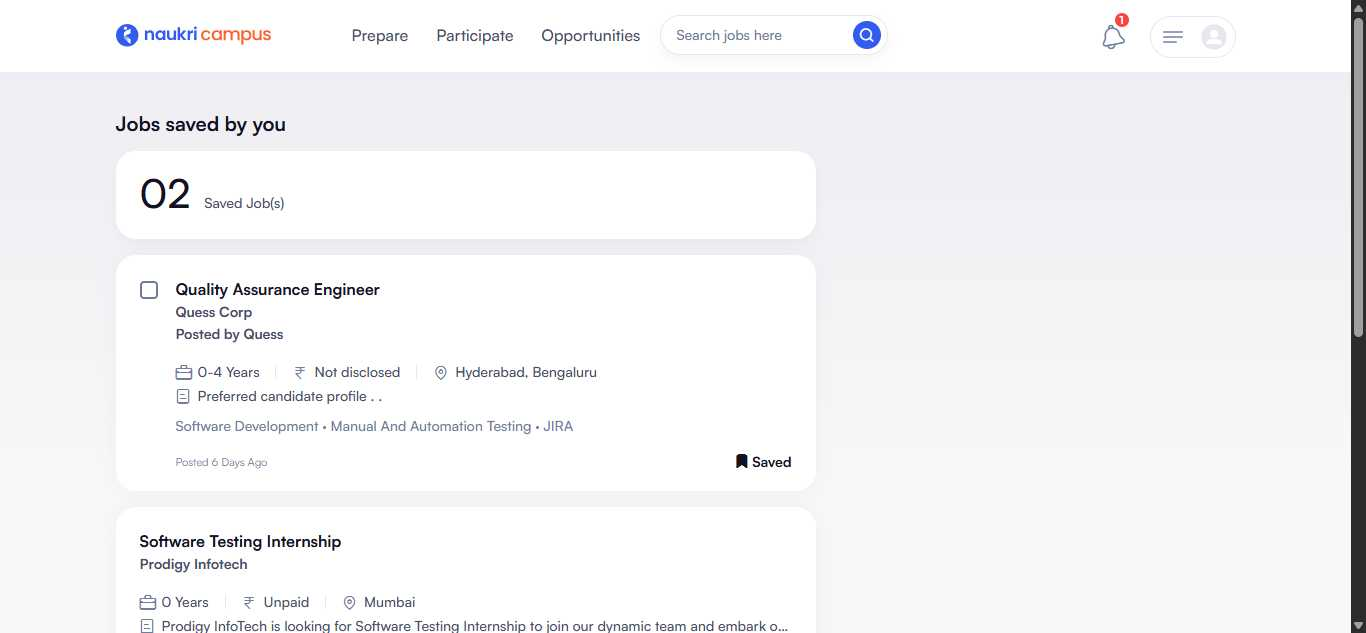
Workflow: Search By notification

Step 1: Use Browser Chrome: Saved Jobs | Mynaukri in window 'Saved Jobs | Mynaukri' (chrome.exe)

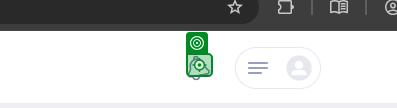
Step 2: click on the element in window 'Saved Jobs | Mynaukri' (chrome.exe)

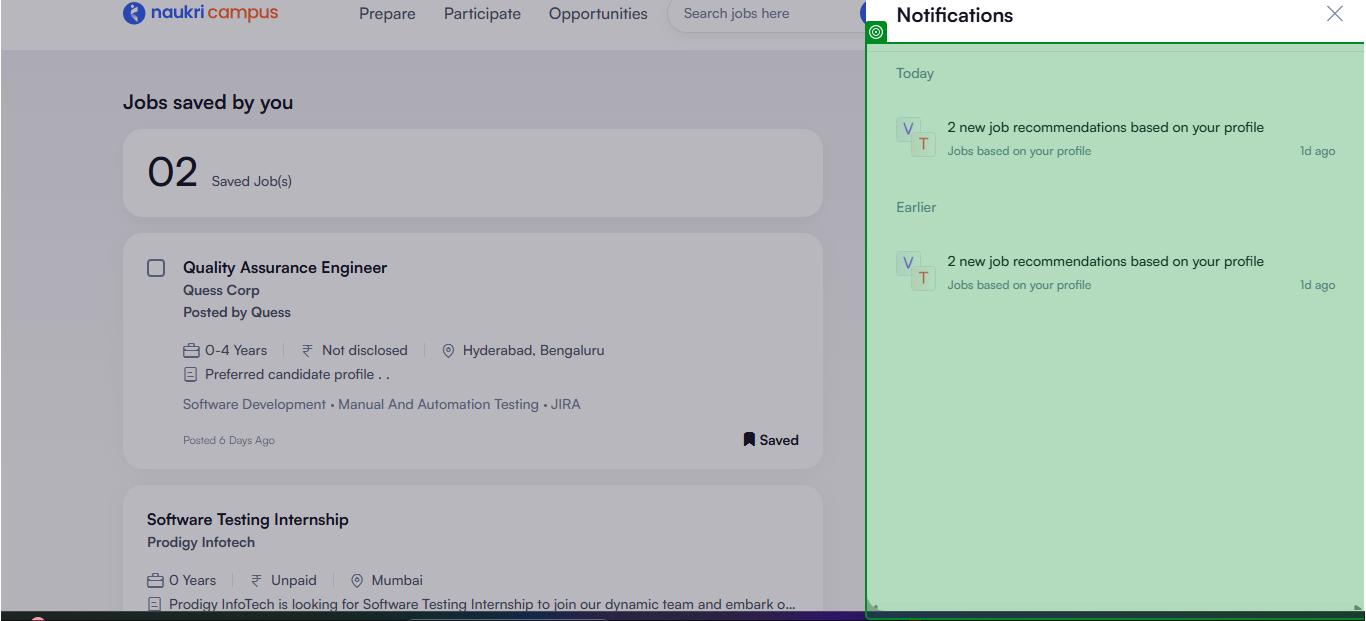
Step 3: check the element in window 'Saved Jobs | Mynaukri' (chrome.exe)

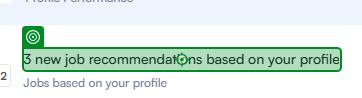
Step 4: click on the element '3 new job recommendations based on your profile' in window 'Saved Jobs | Mynaukri' (chrome.exe)

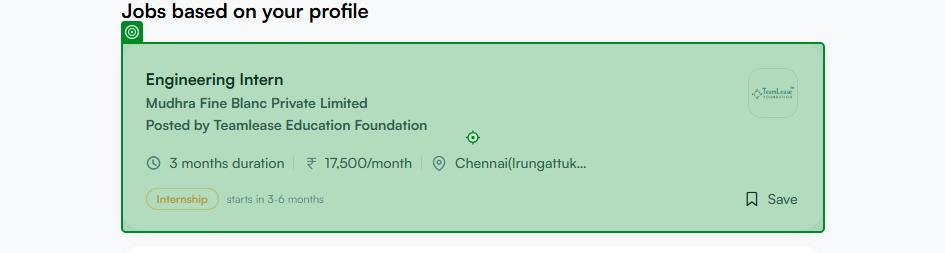
Step 5: click on the element in window 'Jobs based on your profile' (chrome.exe)

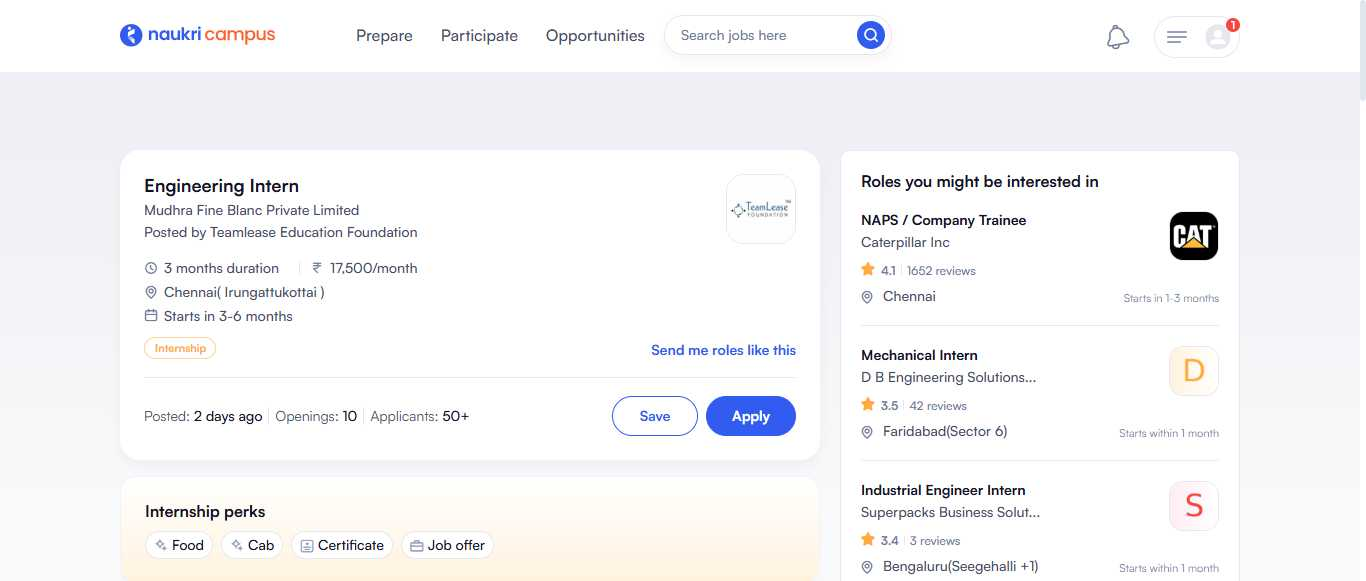
Step 6: Use Browser Chrome: Engineering Intern - Chennai - Teamlease Education Foundation - 0 to 1 years of in window 'Engineering Intern - Chennai - Teamlease Education Foundation - 0 to 1 years of experience' (chrome.exe)

Step 7: click on the button in window 'Engineering Intern - Chennai - Teamlease Education Foundation - 0 to 1 years of experience' (chrome.exe) (no picture)

Step 8: click on the element 'Saved jobs' in window 'Engineering Intern - Chennai - Teamlease Education Foundation - 0 to 1 years of experience' (chrome.exe) (no picture)

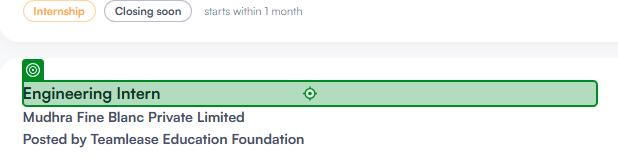
Step 9: click on the link '{0}' in window 'Jobs based on your profile' (chrome.exe)

Step 10: Use Browser Chrome: Engineering Intern - Chennai - Teamlease Education Foundation - 0 to 1 years of in window 'Engineering Intern - Chennai - Teamlease Education Foundation - 0 to 1 years of experience' (chrome.exe) (same screen as step 6)
